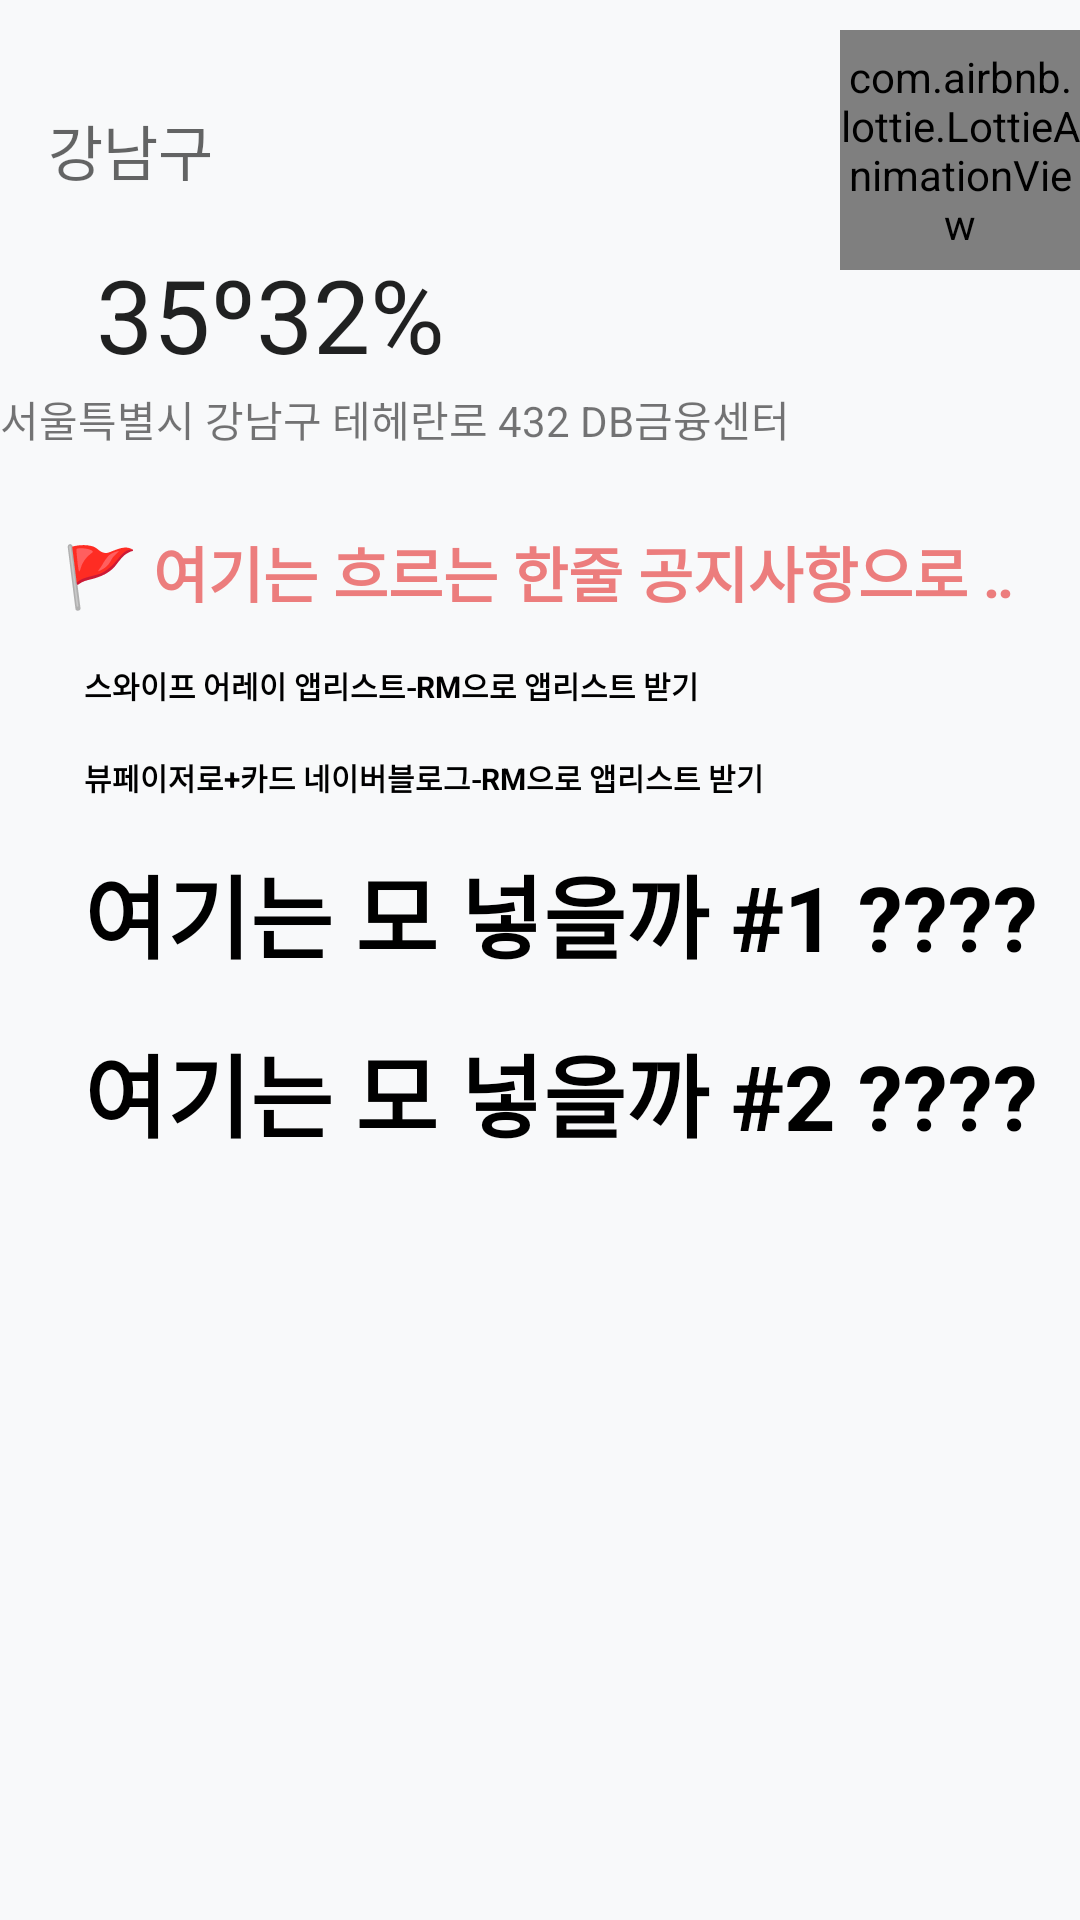

Reconstruct the res/layout file that produces this screen, plus the resources it refers to.
<!-- AndroidManifest.xml: activity theme Theme.GeoLocation -->
<!-- res/layout/activity_main.xml -->
<?xml version="1.0" encoding="utf-8"?>
<androidx.coordinatorlayout.widget.CoordinatorLayout
    xmlns:android="http://schemas.android.com/apk/res/android"
    xmlns:tools="http://schemas.android.com/tools"
    xmlns:app="http://schemas.android.com/apk/res-auto"
    android:layout_width="match_parent"
    android:layout_height="match_parent">

    <com.google.android.material.appbar.AppBarLayout
        android:id="@+id/appbar"
        android:layout_height="wrap_content"
        android:layout_width="match_parent"
        android:fitsSystemWindows="true">
        <com.google.android.material.appbar.CollapsingToolbarLayout
            android:id="@+id/collasptext"
            android:layout_width="match_parent"
            android:layout_height="150dp"
            android:fitsSystemWindows="true"
            android:background="#F8F9FA"
            app:title="35º32%"
            app:layout_scrollFlags="scroll|exitUntilCollapsed|snap">
            <androidx.constraintlayout.widget.ConstraintLayout
                android:id="@+id/aaa"
                android:layout_width="match_parent"
                android:layout_height="match_parent">
                <TextView
                    android:id="@+id/dfdf"
                    android:layout_width="match_parent"
                    android:layout_height="match_parent"
                    android:text="서울특별시 강남구 테헤란로 432 DB금융센터"
                    app:layout_constraintStart_toStartOf="parent"
                    app:layout_constraintEnd_toEndOf="parent"
                    android:gravity="bottom"
                    >
                </TextView>
            </androidx.constraintlayout.widget.ConstraintLayout>

            <com.google.android.material.appbar.MaterialToolbar
                android:id="@+id/toolbar"
                android:layout_height="100dp"
                android:layout_width="match_parent"
                app:layout_collapseMode="pin">
                <TextView
                    android:id="@+id/subtitle_"
                    android:layout_width="wrap_content"
                    android:layout_height="wrap_content"
                    android:layout_marginStart="3dp"
                    android:layout_marginEnd="10dp"
                    android:textSize="20sp"
                    android:textAppearance="?android:attr/textAppearanceMedium"
                    android:text="강남구"/>
                <com.airbnb.lottie.LottieAnimationView
                    android:id="@+id/lottie_whether"
                    android:layout_width="80dp"
                    android:layout_height="80dp"
                    android:layout_marginTop="10dp"
                    android:layout_gravity="center_vertical|right"
                    app:lottie_rawRes="@raw/weather_day_shower_rains"
                    app:lottie_autoPlay="true"
                    app:lottie_loop="true"
                    />
            </com.google.android.material.appbar.MaterialToolbar>
        </com.google.android.material.appbar.CollapsingToolbarLayout>
    </com.google.android.material.appbar.AppBarLayout>

    <androidx.core.widget.NestedScrollView
        android:layout_width="match_parent"
        android:layout_height="match_parent"
        android:overScrollMode="never"
        android:background="#F8F9FA"
        app:layout_behavior="@string/appbar_scrolling_view_behavior"
        tools:context=".ScrollingActivity">
        <androidx.constraintlayout.widget.ConstraintLayout
            android:layout_width="match_parent"
            android:layout_height="wrap_content"
            android:layout_marginTop="10dp"
            android:animateLayoutChanges="true">
            <androidx.constraintlayout.widget.Guideline
                android:id="@+id/guide_left"
                android:layout_width="match_parent"
                android:layout_height="wrap_content"
                android:orientation="vertical"
                app:layout_constraintGuide_percent="0.05"/>
            <androidx.constraintlayout.widget.Guideline
                android:id="@+id/guide_right"
                android:layout_width="match_parent"
                android:layout_height="wrap_content"
                android:orientation="vertical"
                app:layout_constraintGuide_percent="0.95"/>

            <androidx.appcompat.widget.AppCompatTextView
                android:id="@+id/tv_margee"
                android:layout_width="0dp"
                android:layout_height="wrap_content"
                android:layout_marginStart="3dp"
                android:layout_marginTop="16dp"
                android:text="🚩 여기는 흐르는 한줄 공지사항으로 긴급 공지나 이슈, 정보성 공유 "
                android:textColor="#EC7D7D"
                android:textSize="20dp"
                android:textStyle="bold"
                android:ellipsize="marquee"
                android:marqueeRepeatLimit="marquee_forever"
                android:focusable="true"
                android:focusableInTouchMode="true"
                android:singleLine="true"
                app:layout_constraintStart_toEndOf="@+id/guide_left"
                app:layout_constraintEnd_toStartOf="@+id/guide_right"
                app:layout_constraintTop_toTopOf="parent" />

            <androidx.appcompat.widget.AppCompatTextView
                android:id="@+id/tv_hello2"
                android:layout_width="wrap_content"
                android:layout_height="wrap_content"
                android:layout_marginStart="28dp"
                android:layout_marginTop="16dp"
                android:text="스와이프 어레이 앱리스트-RM으로 앱리스트 받기"
                android:textColor="#000000"
                android:textSize="10dp"
                android:textStyle="bold"
                app:layout_constraintStart_toStartOf="parent"
                app:layout_constraintTop_toBottomOf="@id/tv_margee" />

            <androidx.appcompat.widget.AppCompatTextView
                android:id="@+id/tv_hello3"
                android:layout_width="wrap_content"
                android:layout_height="wrap_content"
                android:layout_marginStart="28dp"
                android:layout_marginTop="16dp"
                android:text="뷰페이저로+카드 네이버블로그-RM으로 앱리스트 받기"
                android:textColor="#000000"
                android:textSize="10dp"
                android:textStyle="bold"
                app:layout_constraintStart_toStartOf="parent"
                app:layout_constraintTop_toBottomOf="@id/tv_hello2" />

            <androidx.recyclerview.widget.RecyclerView
                android:id="@+id/recyclerView"
                android:layout_width="0dp"
                android:layout_height="wrap_content"
                android:orientation="horizontal"
                app:layout_constraintStart_toEndOf="@+id/guide_left"
                app:layout_constraintEnd_toStartOf="@+id/guide_right"
                app:layout_constraintTop_toBottomOf="@id/tv_hello3">
            </androidx.recyclerview.widget.RecyclerView>

            <androidx.appcompat.widget.AppCompatTextView
                android:id="@+id/tv_hello4"
                android:layout_width="wrap_content"
                android:layout_height="wrap_content"
                android:layout_marginStart="28dp"
                android:layout_marginTop="16dp"
                android:text="여기는 모 넣을까 #1 ????"
                android:textColor="#000000"
                android:textSize="30dp"
                android:textStyle="bold"
                app:layout_constraintStart_toStartOf="parent"
                app:layout_constraintTop_toBottomOf="@id/recyclerView" />

            <androidx.appcompat.widget.AppCompatTextView
                android:id="@+id/tv_hello5"
                android:layout_width="wrap_content"
                android:layout_height="wrap_content"
                android:layout_marginStart="28dp"
                android:layout_marginTop="16dp"
                android:text="여기는 모 넣을까 #2 ????"
                android:textColor="#000000"
                android:textSize="30dp"
                android:textStyle="bold"
                app:layout_constraintStart_toStartOf="parent"
                app:layout_constraintTop_toBottomOf="@id/tv_hello4" />

            <RelativeLayout
                android:id="@+id/map_view"
                android:layout_width="fill_parent"
                android:layout_height="300dp"
                android:layout_marginTop="16dp"
                android:layout_margin="15dp"
                android:padding="15dp"
                app:layout_constraintStart_toStartOf="parent"
                app:layout_constraintTop_toBottomOf="@id/tv_hello5"/>

            <androidx.constraintlayout.widget.ConstraintLayout
                android:id="@+id/img_btn"
                android:layout_width="match_parent"
                android:layout_height="wrap_content"
                android:layout_marginTop="16dp"
                android:layout_margin="15dp"
                android:orientation="horizontal"
                app:layout_constraintTop_toBottomOf="@+id/map_view"
                app:layout_constraintStart_toStartOf="parent"
                app:layout_constraintBottom_toBottomOf="parent">

                <androidx.appcompat.widget.AppCompatButton
                    android:id="@+id/btn1"
                    android:layout_width="0dp"
                    android:layout_height="wrap_content"
                    android:text="이미지호출1"
                    app:layout_constraintStart_toStartOf="parent"
                    app:layout_constraintEnd_toStartOf="@+id/btn2"
                    app:layout_constraintTop_toTopOf="parent"
                    />
                <androidx.appcompat.widget.AppCompatButton
                    android:id="@+id/btn2"
                    android:layout_width="0dp"
                    android:layout_height="wrap_content"
                    android:text="이미지호출2"
                    app:layout_constraintStart_toEndOf="@+id/btn1"
                    app:layout_constraintEnd_toStartOf="@+id/btn3"
                    app:layout_constraintTop_toTopOf="parent"
                    />
                <androidx.appcompat.widget.AppCompatButton
                    android:id="@+id/btn3"
                    android:layout_width="0dp"
                    android:layout_height="wrap_content"
                    android:text="3DView"
                    app:layout_constraintStart_toEndOf="@+id/btn2"
                    app:layout_constraintEnd_toEndOf="parent"
                    app:layout_constraintTop_toTopOf="parent"
                    />
            </androidx.constraintlayout.widget.ConstraintLayout>

        </androidx.constraintlayout.widget.ConstraintLayout>
    </androidx.core.widget.NestedScrollView>
</androidx.coordinatorlayout.widget.CoordinatorLayout>
<!-- resources referenced by this layout -->
<resources>
  <style name="Theme.GeoLocation" parent="Theme.MaterialComponents.DayNight.NoActionBar">
          
          <item name="colorPrimary">@color/purple_500</item>
          <item name="colorPrimaryVariant">@color/purple_700</item>
          <item name="colorOnPrimary">@color/white</item>
          
          <item name="colorSecondary">@color/teal_200</item>
          <item name="colorSecondaryVariant">@color/teal_700</item>
          <item name="colorOnSecondary">@color/black</item>
          
          <item name="android:statusBarColor">?attr/colorPrimaryVariant</item>
          
      </style>
  <!-- not gathered from this repository: default colours our renderer supplied (Android Studio template values) -->
  <color name="purple_500">#FF6200EE</color>
  <color name="purple_700">#FF3700B3</color>
  <color name="teal_200">#FF03DAC5</color>
  <color name="teal_700">#FF018786</color>
  <color name="black">#FF000000</color>
  <color name="white">#FFFFFFFF</color>
</resources>
